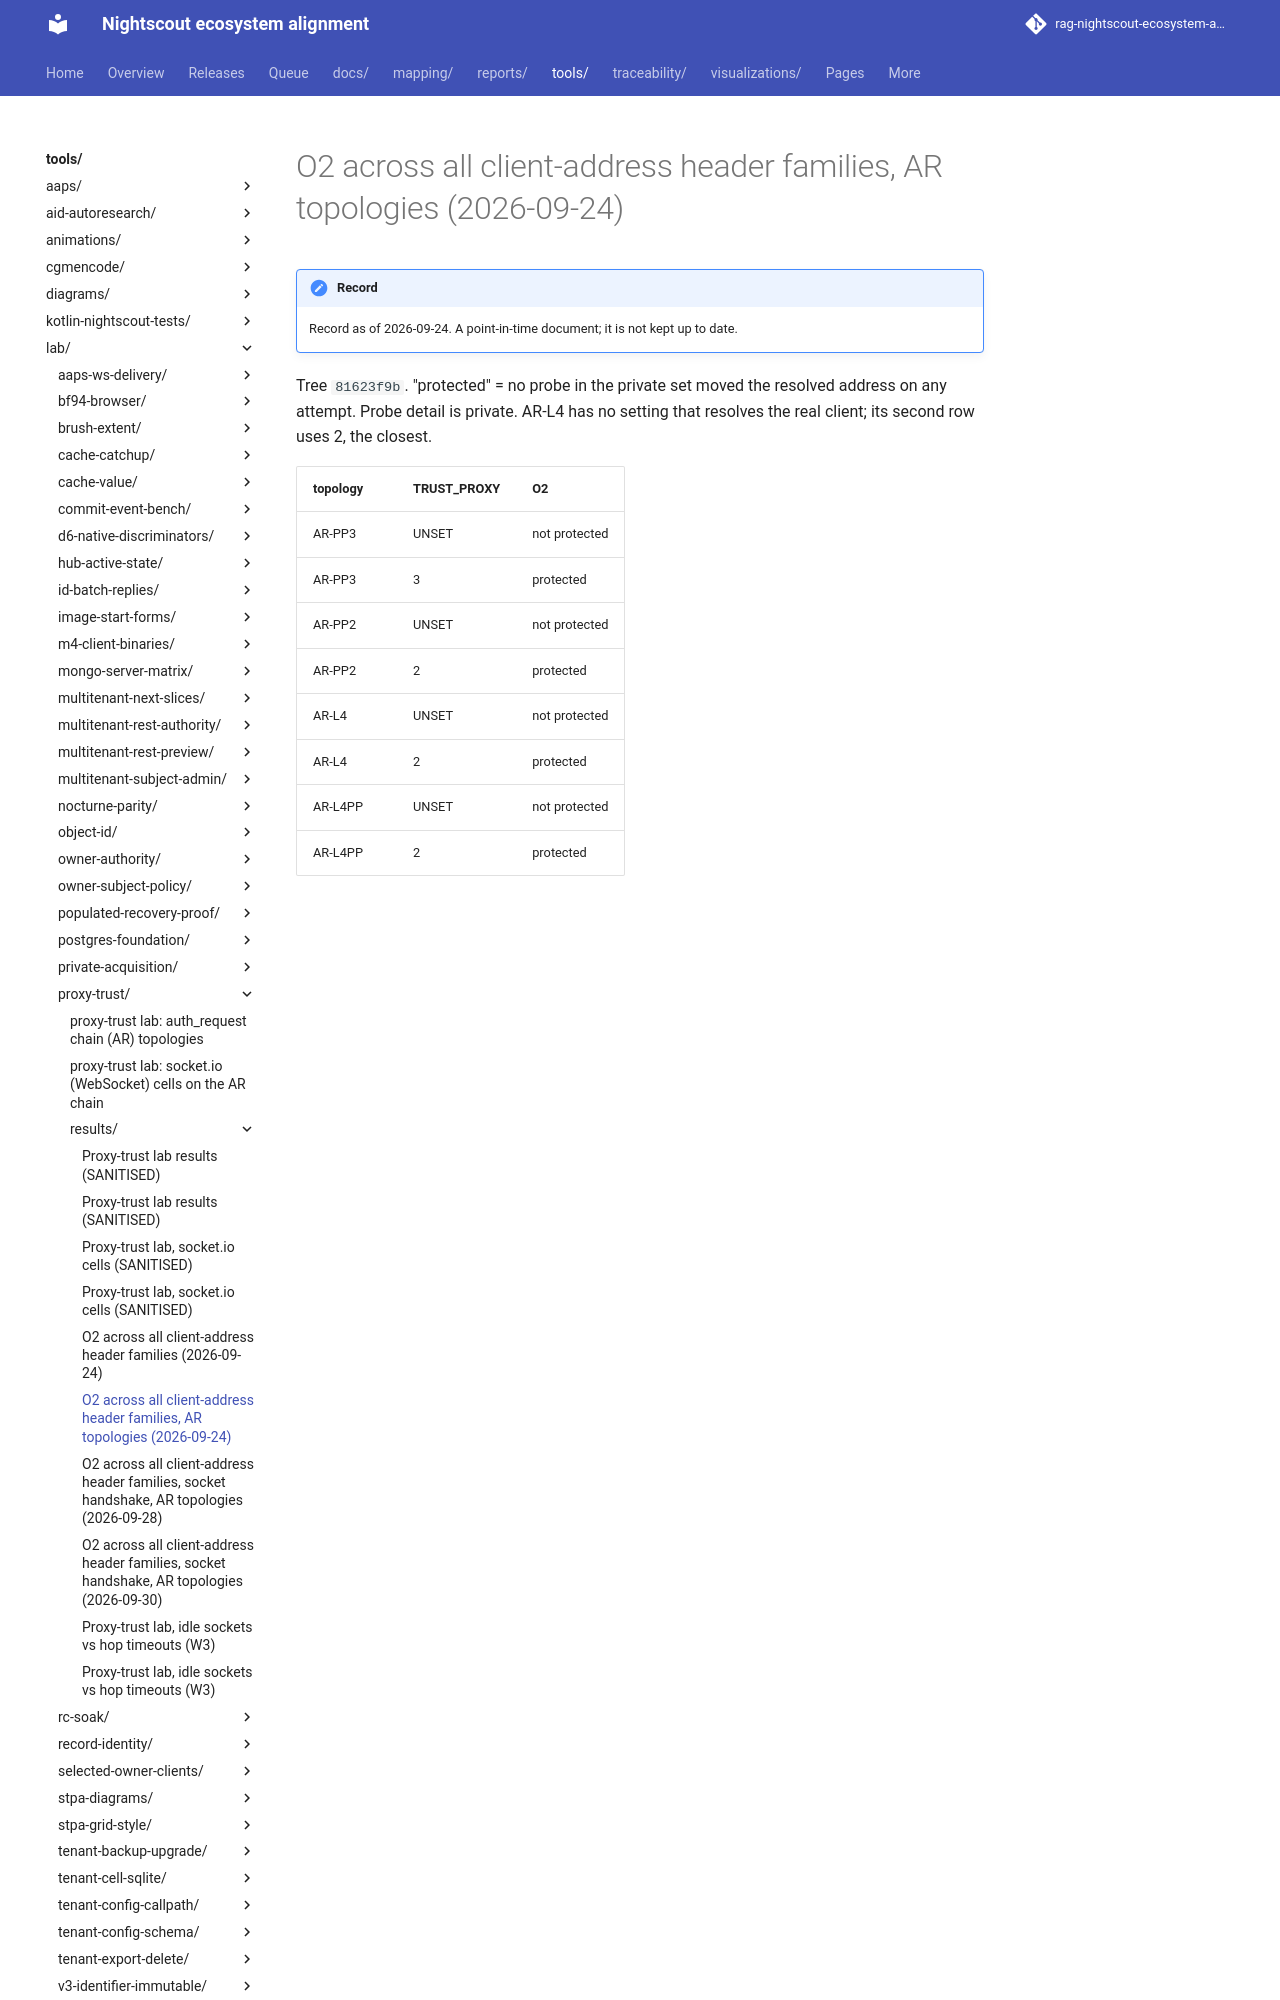

repository: bewest/rag-nightscout-ecosystem-alignment · page: tools/lab/proxy-trust/results/o2-families-ar-2026-09-24.html · generator: mkdocs

# O2 across all client-address header families, AR topologies (2026-09-24)

Tree `81623f9b`. "protected" = no probe in the private set moved the resolved
address on any attempt. Probe detail is private. AR-L4 has no setting that
resolves the real client; its second row uses 2, the closest.
